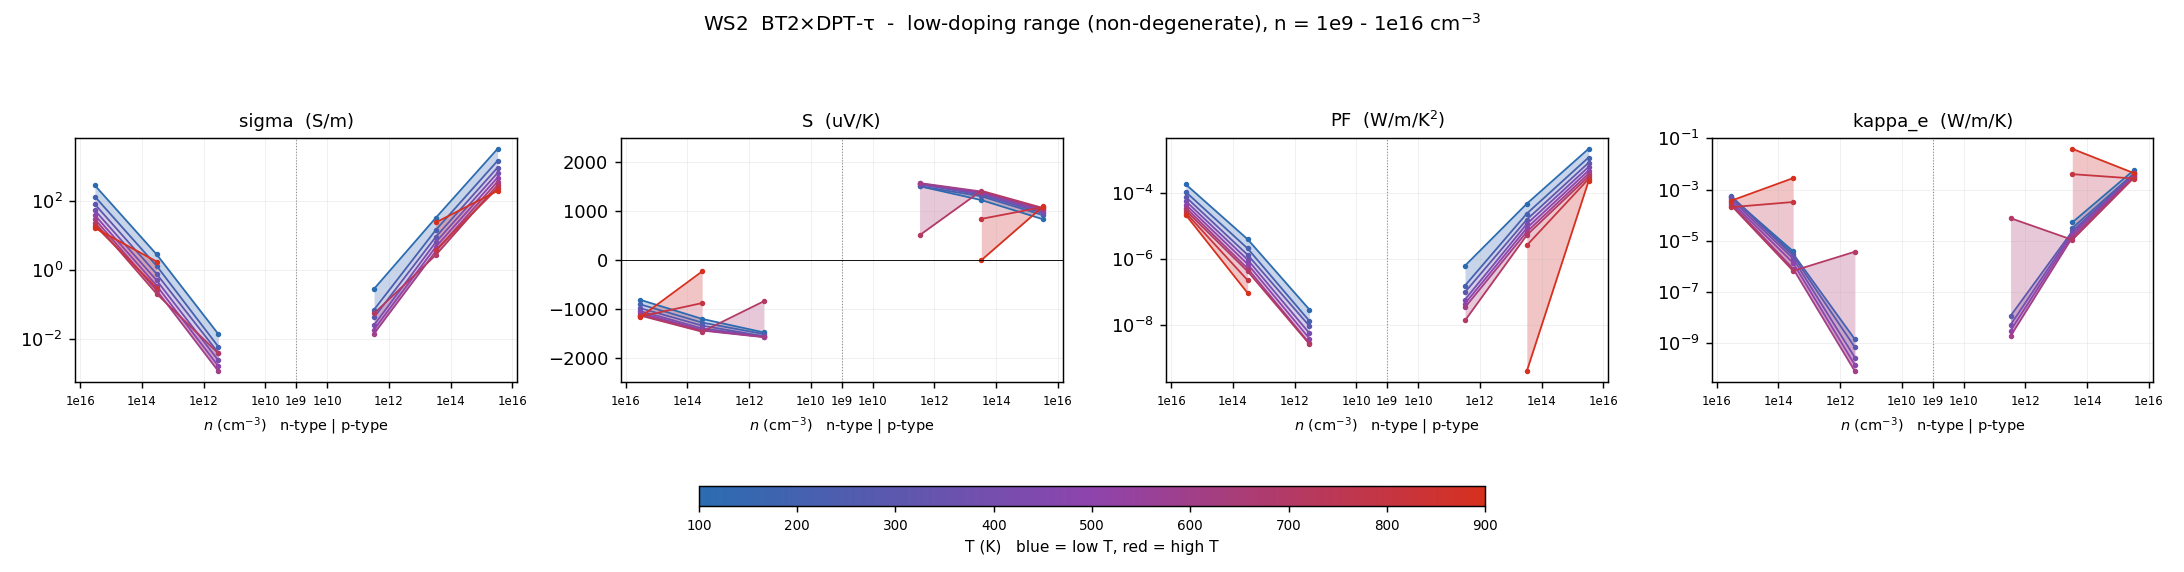

The table this chart was drawn from, first rows:
# dataset=BT2_DPTtau  label=BT2×DPT-τ  r…
T_K, type, n_cell_cm-3, n_2D_cm-2, carriers_per_atom, in_interpret_range, sigma_S/m, S_uV/K, PF_W/mK2, kappa_e_W/mK, mu_cm2/Vs, flag
100, n, -3.311e+15, 1e+09, 2.85735e-07, yes, 280, -813.8, 0.0001854, 0.0004976, 1177, 
100, n, -3.311e+13, 1e+07, 2.85735e-09, yes, 2.781, -1203, 4.02552e-06, 3.92945e-06, 1169, 
100, n, -3.311e+11, 100000, 2.85735e-11, yes, 0.01351, -1480, 2.95817e-08, -8.12826e-22, 567.9, 
100, n, -3.311e+09, 1000, 2.85735e-13, yes, , , , , , 
100, p, 3.311e+09, 1000, 2.85735e-13, yes, , , , , , 
100, p, 3.311e+11, 100000, 2.85735e-11, yes, 0.2787, 1508, 6.34128e-07, -9.76864e-21, 11716, 
100, p, 3.311e+13, 1e+07, 2.85735e-09, yes, 32.1, 1226, 4.82362e-05, 5.24042e-05, 13496, 
100, p, 3.311e+15, 1e+09, 2.85735e-07, yes, 3222, 832.7, 0.002234, 0.005847, 13546, 
200, n, -3.311e+15, 1e+09, 2.85735e-07, yes, 132.5, -907, 0.000109, 0.0005451, 556.9, 
200, n, -3.311e+13, 1e+07, 2.85735e-09, yes, 1.291, -1279, 2.11098e-06, 3.11143e-06, 542.7, 
200, n, -3.311e+11, 100000, 2.85735e-11, yes, 0.005811, -1513, 1.33085e-08, 1.43559e-09, 244.3, 
200, n, -3.311e+09, 1000, 2.85735e-13, yes, , , , , , 
200, p, 3.311e+09, 1000, 2.85735e-13, yes, , , , , , 
200, p, 3.311e+11, 100000, 2.85735e-11, yes, 0.06951, 1509, 1.58209e-07, 0, 2922, 
200, p, 3.311e+13, 1e+07, 2.85735e-09, yes, 14.25, 1302, 2.41649e-05, 3.14517e-05, 5991, 
200, p, 3.311e+15, 1e+09, 2.85735e-07, yes, 1450, 916.4, 0.001218, 0.004339, 6097, 
300, n, -3.311e+15, 1e+09, 2.85735e-07, yes, 79.29, -984.9, 7.69171e-05, 0.0005107, 333.3, 
300, n, -3.311e+13, 1e+07, 2.85735e-09, yes, 0.7537, -1341, 1.3549e-06, 2.61051e-06, 316.9, 
300, n, -3.311e+11, 100000, 2.85735e-11, yes, 0.003865, -1559, 9.39244e-09, 6.93388e-10, 162.5, 
300, n, -3.311e+09, 1000, 2.85735e-13, yes, , , , , , 
300, p, 3.311e+09, 1000, 2.85735e-13, yes, , , , , , 
300, p, 3.311e+11, 100000, 2.85735e-11, yes, 0.04169, 1548, 9.99443e-08, 1.16959e-08, 1752, 
300, p, 3.311e+13, 1e+07, 2.85735e-09, yes, 8.988, 1333, 1.59717e-05, 2.36056e-05, 3778, 
300, p, 3.311e+15, 1e+09, 2.85735e-07, yes, 920.1, 957.3, 0.0008432, 0.004035, 3868, 
400, n, -3.311e+15, 1e+09, 2.85735e-07, yes, 52.92, -1043, 5.758e-05, 0.0004146, 222.5, 
400, n, -3.311e+13, 1e+07, 2.85735e-09, yes, 0.4922, -1399, 9.63475e-07, 2.02489e-06, 206.9, 
400, n, -3.311e+11, 100000, 2.85735e-11, yes, 0.002334, -1558, 5.66754e-09, 2.77066e-10, 98.14, 
400, n, -3.311e+09, 1000, 2.85735e-13, yes, , , , , , 
400, p, 3.311e+09, 1000, 2.85735e-13, yes, , , , , , 
400, p, 3.311e+11, 100000, 2.85735e-11, yes, 0.02484, 1551, 5.97612e-08, 5.21727e-09, 1044, 
400, p, 3.311e+13, 1e+07, 2.85735e-09, yes, 6.309, 1362, 1.1705e-05, 2.09574e-05, 2652, 
400, p, 3.311e+15, 1e+09, 2.85735e-07, yes, 643.5, 988.8, 0.0006292, 0.00375, 2705, 
500, n, -3.311e+15, 1e+09, 2.85735e-07, yes, 38.17, -1084, 4.48387e-05, 0.0003341, 160.5, 
500, n, -3.311e+13, 1e+07, 2.85735e-09, yes, 0.3458, -1431, 7.08146e-07, 1.3759e-06, 145.4, 
500, n, -3.311e+11, 100000, 2.85735e-11, yes, 0.001588, -1570, 3.915e-09, 1.42487e-10, 66.76, 
500, n, -3.311e+09, 1000, 2.85735e-13, yes, , , , , , 
500, p, 3.311e+09, 1000, 2.85735e-13, yes, , , , , , 
500, p, 3.311e+11, 100000, 2.85735e-11, yes, 0.01838, 1565, 4.50153e-08, 3.13182e-09, 772.5, 
500, p, 3.311e+13, 1e+07, 2.85735e-09, yes, 4.597, 1382, 8.78688e-06, 1.69097e-05, 1933, 
500, p, 3.311e+15, 1e+09, 2.85735e-07, yes, 473.6, 1017, 0.0004896, 0.003508, 1991, 
600, n, -3.311e+15, 1e+09, 2.85735e-07, yes, 29.23, -1114, 3.6259e-05, 0.0002807, 122.9, 
600, n, -3.311e+13, 1e+07, 2.85735e-09, yes, 0.2507, -1441, 5.20705e-07, 8.15046e-07, 105.4, 
600, n, -3.311e+11, 100000, 2.85735e-11, yes, 0.001135, -1577, 2.8237e-09, 8.10862e-11, 47.72, 
600, n, -3.311e+09, 1000, 2.85735e-13, yes, , , , , , 
600, p, 3.311e+09, 1000, 2.85735e-13, yes, , , , , , 
600, p, 3.311e+11, 100000, 2.85735e-11, yes, 0.014, 1573, 3.46558e-08, 1.90495e-09, 588.5, 
600, p, 3.311e+13, 1e+07, 2.85735e-09, yes, 3.45, 1401, 6.76834e-06, 1.35616e-05, 1450, 
600, p, 3.311e+15, 1e+09, 2.85735e-07, yes, 362, 1041, 0.0003924, 0.00319, 1522, 
700, n, -3.311e+15, 1e+09, 2.85735e-07, yes, 23.31, -1136, 3.00728e-05, 0.0002372, 98, 
700, n, -3.311e+13, 1e+07, 2.85735e-09, yes, 0.1998, -1465, 4.28576e-07, 6.73741e-07, 84, 
700, n, -3.311e+11, 100000, 2.85735e-11, yes, 0.003736, -841.8, 2.64775e-09, 3.75621e-06, 157.1, 
700, n, -3.311e+09, 1000, 2.85735e-13, yes, , , , , , 
700, p, 3.311e+09, 1000, 2.85735e-13, yes, , , , , , 
700, p, 3.311e+11, 100000, 2.85735e-11, yes, 0.054, 505.7, 1.38119e-08, 7.70265e-05, 2270, 
700, p, 3.311e+13, 1e+07, 2.85735e-09, yes, 2.677, 1416, 5.36484e-06, 1.09808e-05, 1125, 
700, p, 3.311e+15, 1e+09, 2.85735e-07, yes, 286.1, 1063, 0.0003233, 0.002946, 1203, 
800, n, -3.311e+15, 1e+09, 2.85735e-07, yes, 19.17, -1153, 2.55051e-05, 0.0002068, 80.6, 
800, n, -3.311e+13, 1e+07, 2.85735e-09, yes, 0.297, -879.6, 2.29777e-07, 0.0003287, 124.9, 
800, n, -3.311e+11, 100000, 2.85735e-11, yes, , , , , , 
... 13 more rows
